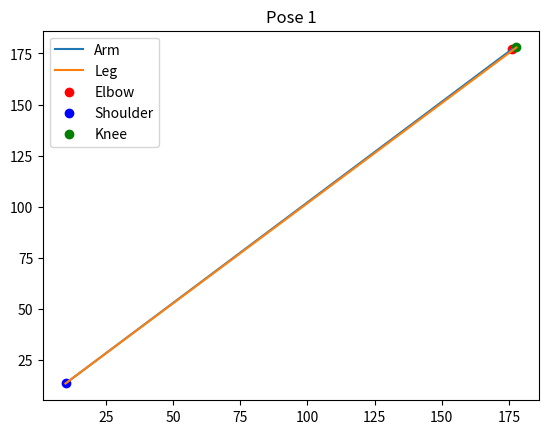
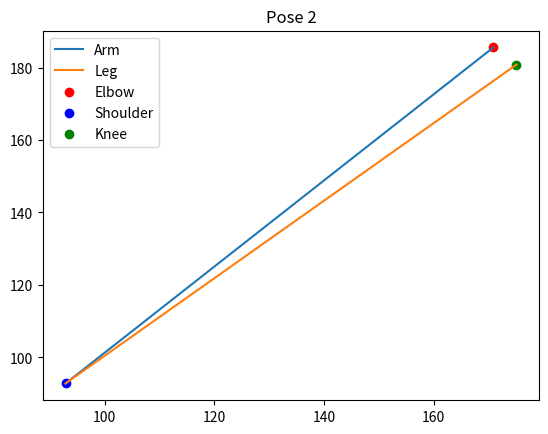
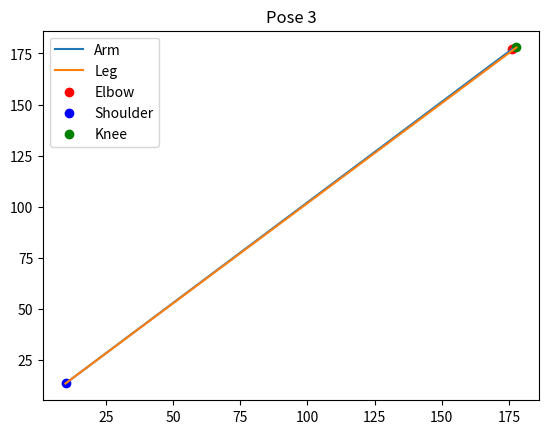

The script that saved these images, in order:
import matplotlib.pyplot as plt
import numpy as np

def plot_pose(file_data):
    for entry in file_data["files"]:
        plt.figure()
        plt.title(f"Pose {entry[0]}")
        
        # Extracting data
        elbow = np.array(entry[1][1])
        shoulder = np.array(entry[2][1])
        knee = np.array(entry[3][1])

        # Plotting lines
        plt.plot([elbow[0], shoulder[0]], [elbow[1], shoulder[1]], label='Arm')
        plt.plot([shoulder[0], knee[0]], [shoulder[1], knee[1]], label='Leg')

        # Plotting joints
        plt.scatter(elbow[0], elbow[1], color='red', marker='o', label='Elbow')
        plt.scatter(shoulder[0], shoulder[1], color='blue', marker='o', label='Shoulder')
        plt.scatter(knee[0], knee[1], color='green', marker='o', label='Knee')

        plt.legend()
        plt.show()

# 데이터 샘플 사용
data = {
    "arm_leg_.png": {
        "files": [
            [1, ["elbow", [176.20373732456994, 177.11076305799543]],
             ["shoulder", [9.936236418993877, 13.50451136031985]],
             ["knee", [177.8235356530215, 177.92432727487738]]],
            [2, ["elbow", [170.8856355307854, 185.5529710330368]],
             ["shoulder", [92.83044715607141, 92.79092055099628]],
             ["knee", [175.10477374514338, 180.82315858332905]]],
            [3, ["elbow", [176.20373732456994, 177.11076305799543]],
             ["shoulder", [9.936236418993877, 13.50451136031985]],
             ["knee", [177.8235356530215, 177.92432727487738]]]
        ],
        "count": 3
    }
}

# plot_pose 함수 호출
plot_pose(data["arm_leg_.png"])
